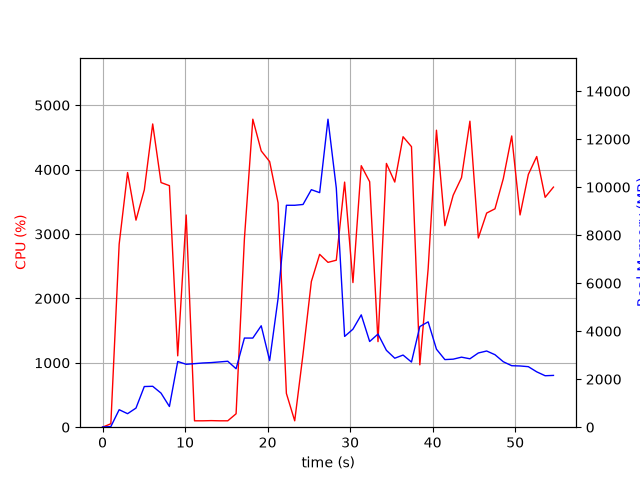

The data file committed next to this chart (first rows):
elapsed_time, nproc, cpu, mem_real, mem_virtual
3.8623809814453125e-05, 1, 0.0, 9.914, 3186
1.006, 1, 53.7, 25.91, 51.11
2.014, 1, 2843, 728.7, 4904
3.033, 1, 3954, 562.9, 4920
4.051, 1, 3215, 795.8, 5504
5.059, 1, 3685, 1694, 6784
6.077, 1, 4709, 1704, 8328
7.085, 1, 3799, 1420, 8328
8.103, 1, 3751, 862.6, 9384
9.11, 1, 1108, 2737, 10752
10.14, 1, 3295, 2621, 10947
11.14, 1, 99.2, 2647, 10947
12.15, 1, 99.2, 2675, 10947
13.16, 1, 102.2, 2691, 10947
14.17, 1, 99.3, 2719, 10947
15.17, 1, 99.3, 2747, 10947
16.18, 1, 208.5, 2435, 10947
17.19, 1, 2925, 3713, 10957
18.21, 1, 4782, 3713, 10957
19.23, 1, 4290, 4225, 10957
20.25, 1, 4124, 2775, 10957
21.27, 1, 3485, 5355, 14229
22.28, 1, 524.5, 9244, 19349
23.29, 1, 99.2, 9244, 19349
24.29, 1, 1133, 9278, 19349
25.3, 1, 2261, 9894, 19482
26.31, 1, 2684, 9771, 25749
27.32, 1, 2560, 12830, 25896
28.33, 1, 2593, 9961, 26089
29.33, 1, 3806, 3781, 26104
30.34, 1, 2246, 4083, 26104
31.35, 1, 4060, 4680, 26104
32.37, 1, 3812, 3570, 26104
33.38, 1, 1329, 3880, 26104
34.4, 1, 4096, 3202, 26104
35.41, 1, 3806, 2873, 26191
36.42, 1, 4510, 3005, 26191
37.44, 1, 4356, 2713, 26191
38.45, 1, 968.4, 4193, 26191
39.46, 1, 2460, 4388, 26191
40.46, 1, 4612, 3249, 26191
41.48, 1, 3128, 2816, 26219
42.49, 1, 3602, 2834, 26219
43.5, 1, 3875, 2918, 26219
44.52, 1, 4752, 2850, 26219
45.54, 1, 2938, 3092, 26219
46.55, 1, 3325, 3174, 26227
47.55, 1, 3391, 3020, 26235
48.56, 1, 3859, 2727, 26242
49.58, 1, 4522, 2562, 26242
50.59, 1, 3296, 2551, 26249
51.6, 1, 3925, 2521, 26249
52.61, 1, 4203, 2306, 26249
53.63, 1, 3570, 2144, 26256
54.64, 1, 3728, 2157, 26256
